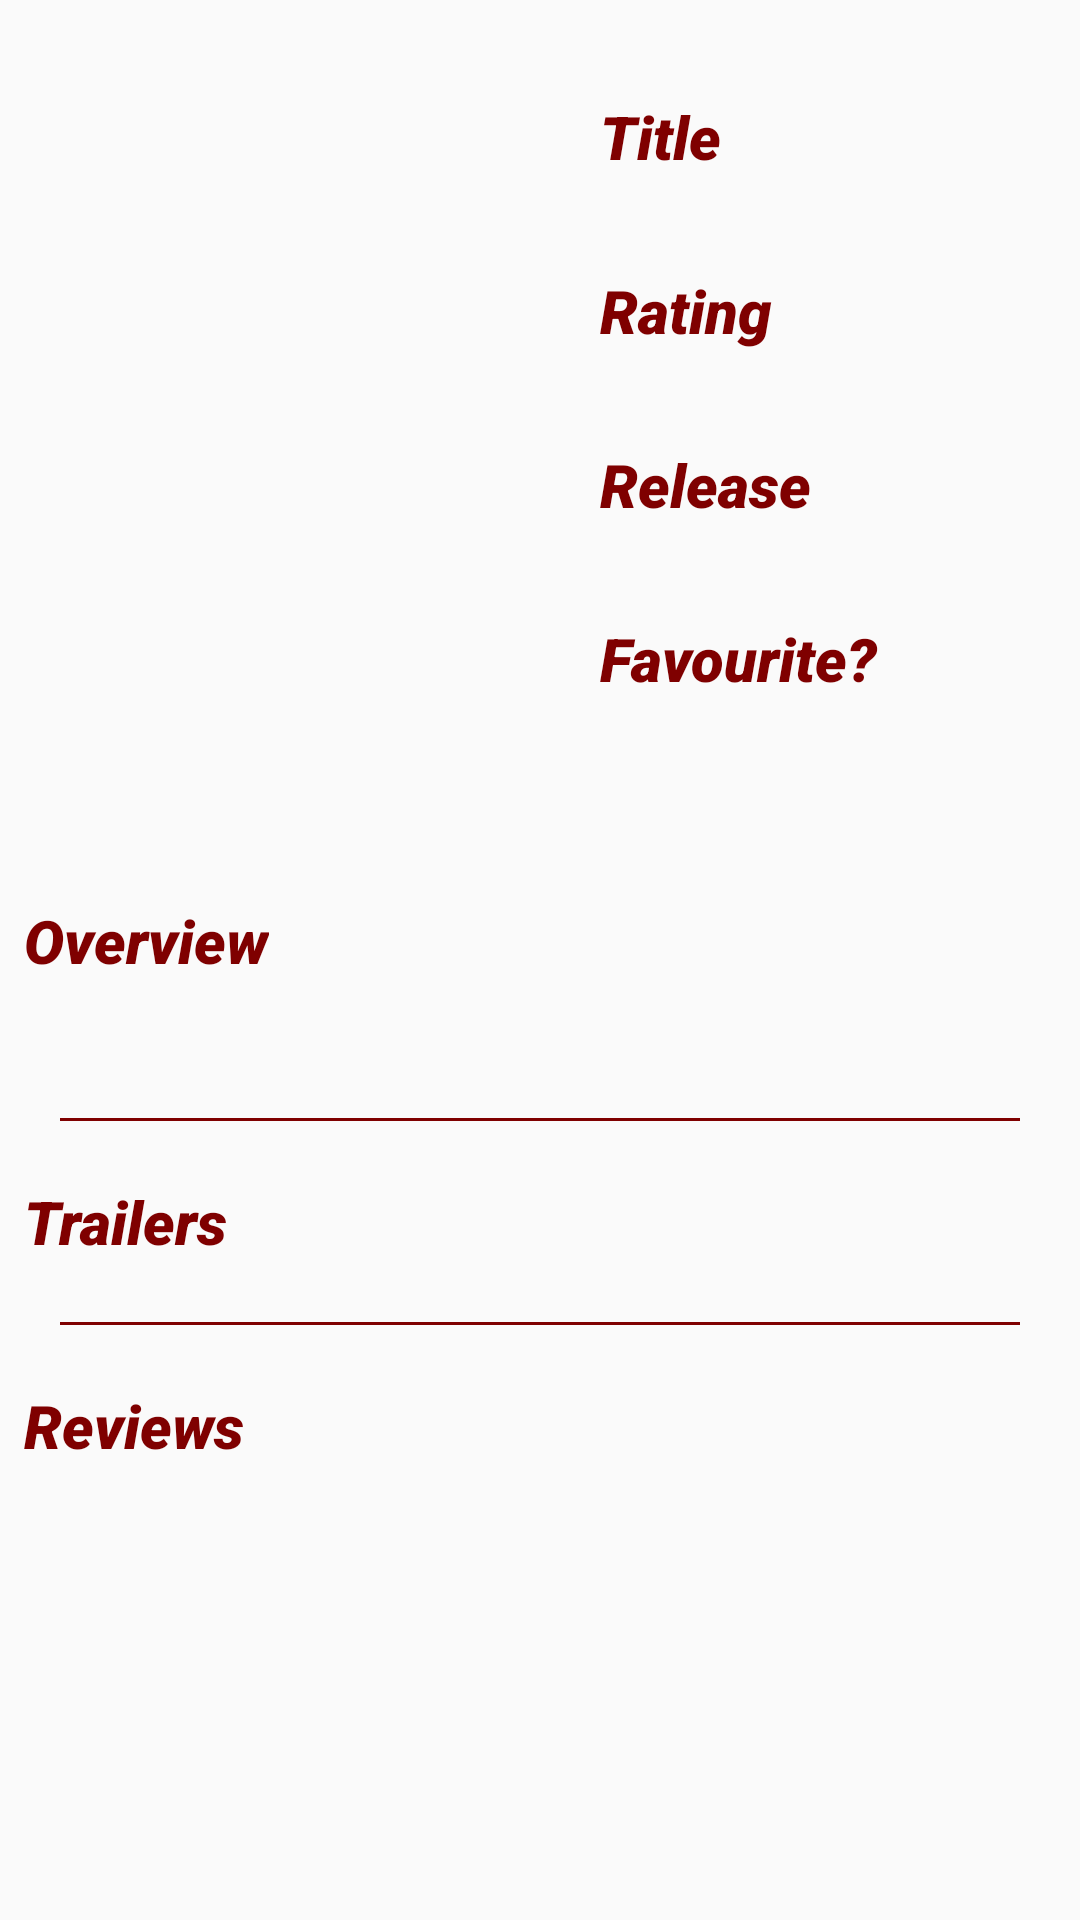

Reconstruct the res/layout file that produces this screen, plus the resources it refers to.
<!-- AndroidManifest.xml: application theme AppTheme -->
<!-- res/layout/activity_detail.xml -->
<?xml version="1.0" encoding="utf-8"?>
<ScrollView android:id="@+id/sv_detail_activity"
    xmlns:android="http://schemas.android.com/apk/res/android"
    xmlns:tools="http://schemas.android.com/tools"
    android:layout_width="match_parent"
    android:layout_height="match_parent"
    android:orientation="vertical"
    tools:context="com.example.android.moviemagic.DetailActivity">


    <RelativeLayout
        android:layout_width="match_parent"
        android:layout_height="wrap_content">

        <ImageView
            android:id="@+id/iv_poster"
            android:layout_width="200dp"
            android:layout_height="300dp"
            android:padding="16dp"
            tools:src="@drawable/sample_0" />

        <TextView
            android:id="@+id/tv_detail_title"
            android:layout_marginTop="32dp"
            android:layout_toRightOf="@id/iv_poster"
            android:text="@string/detail_title"
            style="@style/detailHeadingStyle"/>

        <TextView
            android:id="@+id/tv_title"
            android:layout_below="@id/tv_detail_title"
            android:layout_toRightOf="@id/iv_poster"
            style="@style/detailContentStyle" />

        <TextView
            android:id="@+id/tv_detail_rating"
            android:layout_below="@id/tv_title"
            android:layout_toRightOf="@id/iv_poster"
            android:text="@string/detail_rating"
            style="@style/detailHeadingStyle"/>

        <TextView
            android:id="@+id/tv_rating"
            android:layout_below="@id/tv_detail_rating"
            android:layout_toRightOf="@id/iv_poster"
            style="@style/detailContentStyle" />

        <TextView
            android:id="@+id/tv_detail_release"
            android:layout_below="@id/tv_rating"
            android:layout_toRightOf="@id/iv_poster"
            android:text="@string/detail_release"
            style="@style/detailHeadingStyle" />

        <TextView
            android:id="@+id/tv_release_date"
            android:layout_below="@id/tv_detail_release"
            android:layout_toRightOf="@id/iv_poster"
            style="@style/detailContentStyle" />

        <TextView
            android:id="@+id/tv_detail_favorite"
            android:layout_below="@id/tv_release_date"
            android:layout_toRightOf="@id/iv_poster"
            android:text="@string/detail_favourite"
            style="@style/detailHeadingStyle" />

        <CheckBox
            android:id="@+id/cb_favorite"
            android:layout_width="wrap_content"
            android:layout_height="wrap_content"
            android:layout_below="@id/tv_detail_favorite"
            android:layout_toRightOf="@id/iv_poster"
            android:onClick="onClickToggleFavourite"
            android:button="@drawable/star"/>

        <TextView
            android:id="@+id/tv_detail_overview"
            android:layout_below="@id/iv_poster"
            android:layout_marginLeft="8dp"
            android:text="@string/detail_overview"
            style="@style/detailHeadingStyle" />

        <TextView
            android:id="@+id/tv_overview"
            android:layout_below="@+id/tv_detail_overview"
            style="@style/detailBodyContentStyle"/>

        <View
            android:id="@+id/v_hbar1"
            android:layout_width="match_parent"
            android:layout_height="1dp"
            android:layout_below="@id/tv_overview"
            android:layout_margin="20dp"
            android:background="@color/colorPrimaryDark" />

        <TextView
            android:id="@+id/tv_detail_trailers"
            android:layout_below="@id/v_hbar1"
            android:layout_marginLeft="8dp"
            android:text="@string/trailers"
            style="@style/detailHeadingStyle" />

        <android.support.v7.widget.RecyclerView
            android:id="@+id/rv_trailers"
            android:layout_width="wrap_content"
            android:layout_height="wrap_content"
            android:layout_below="@id/tv_detail_trailers" />

        <TextView
            android:id="@+id/tv_trailer_error_message_display"
            android:layout_width="wrap_content"
            android:layout_height="wrap_content"
            android:layout_below="@id/rv_trailers"
            android:layout_centerHorizontal="true"
            android:layout_marginBottom="32dp"
            android:layout_marginTop="16dp"
            android:text="@string/no_trailers_available"
            android:textSize="20sp"
            android:visibility="invisible" />

        <TextView
            android:id="@+id/tv_review_error_message_display"
            android:layout_width="wrap_content"
            android:layout_height="wrap_content"
            android:layout_below="@id/tv_trailer_error_message_display"
            android:layout_centerHorizontal="true"
            android:layout_marginBottom="32dp"
            android:layout_marginTop="16dp"
            android:text="@string/no_reviews_available"
            android:textSize="20sp"
            android:visibility="invisible" />

        <View
            android:id="@+id/v_hbar2"
            android:layout_width="match_parent"
            android:layout_height="1dp"
            android:layout_below="@id/rv_trailers"
            android:layout_margin="20dp"
            android:background="@color/colorPrimaryDark"  />

        <TextView
            android:id="@+id/tv_detail_reviews"
            android:layout_below="@id/v_hbar2"
            android:layout_marginStart="8dp"
            android:layout_marginLeft="8dp"
            android:text="@string/reviews"
            style="@style/detailHeadingStyle" />

        <android.support.v7.widget.RecyclerView
            android:id="@+id/rv_reviews"
            android:layout_width="wrap_content"
            android:layout_height="wrap_content"
            android:layout_below="@id/tv_detail_reviews" />

    </RelativeLayout>

</ScrollView>
<!-- resources referenced by this layout -->
<resources>
  <color name="colorPrimaryDark">#7F0000</color>
  <string name="detail_favourite">Favourite?</string>
  <string name="detail_overview">Overview</string>
  <string name="detail_rating">Rating</string>
  <string name="detail_release">Release</string>
  <string name="detail_title">Title</string>
  <string name="no_reviews_available">No Reviews Available</string>
  <string name="no_trailers_available">No Trailers Available</string>
  <string name="reviews">Reviews</string>
  <string name="trailers">Trailers</string>
  <style name="detailBodyContentStyle">
          <item name="android:layout_width">wrap_content</item>
          <item name="android:layout_height">wrap_content</item>
          <item name="android:textSize">16sp</item>
          <item name="android:fontFamily">sans-serif</item>
          <item name="android:paddingBottom">4dp</item>
          <item name="android:layout_marginLeft">8dp</item>
      </style>
  <style name="detailContentStyle">
          <item name="android:layout_width">wrap_content</item>
          <item name="android:layout_height">wrap_content</item>
          <item name="android:textSize">20sp</item>
          <item name="android:fontFamily">sans-serif</item>
          <item name="android:paddingBottom">4dp</item>
      </style>
  <style name="detailHeadingStyle">
          <item name="android:layout_width">wrap_content</item>
          <item name="android:layout_height">wrap_content</item>
          <item name="android:textSize">20sp</item>
          <item name="android:fontFamily">sans-serif-black</item>
          <item name="android:textStyle">italic</item>
          <item name="android:textColor">@color/colorPrimaryDark</item>
      </style>
  <style name="AppTheme" parent="Theme.AppCompat.Light.DarkActionBar">
          
          <item name="colorPrimary">@color/colorPrimary</item>
          <item name="colorPrimaryDark">@color/colorPrimaryDark</item>
          <item name="colorAccent">@color/colorAccent</item>
      </style>
  <color name="colorPrimary">#F00000</color>
  <color name="colorAccent">#1A237E</color>
</resources>
